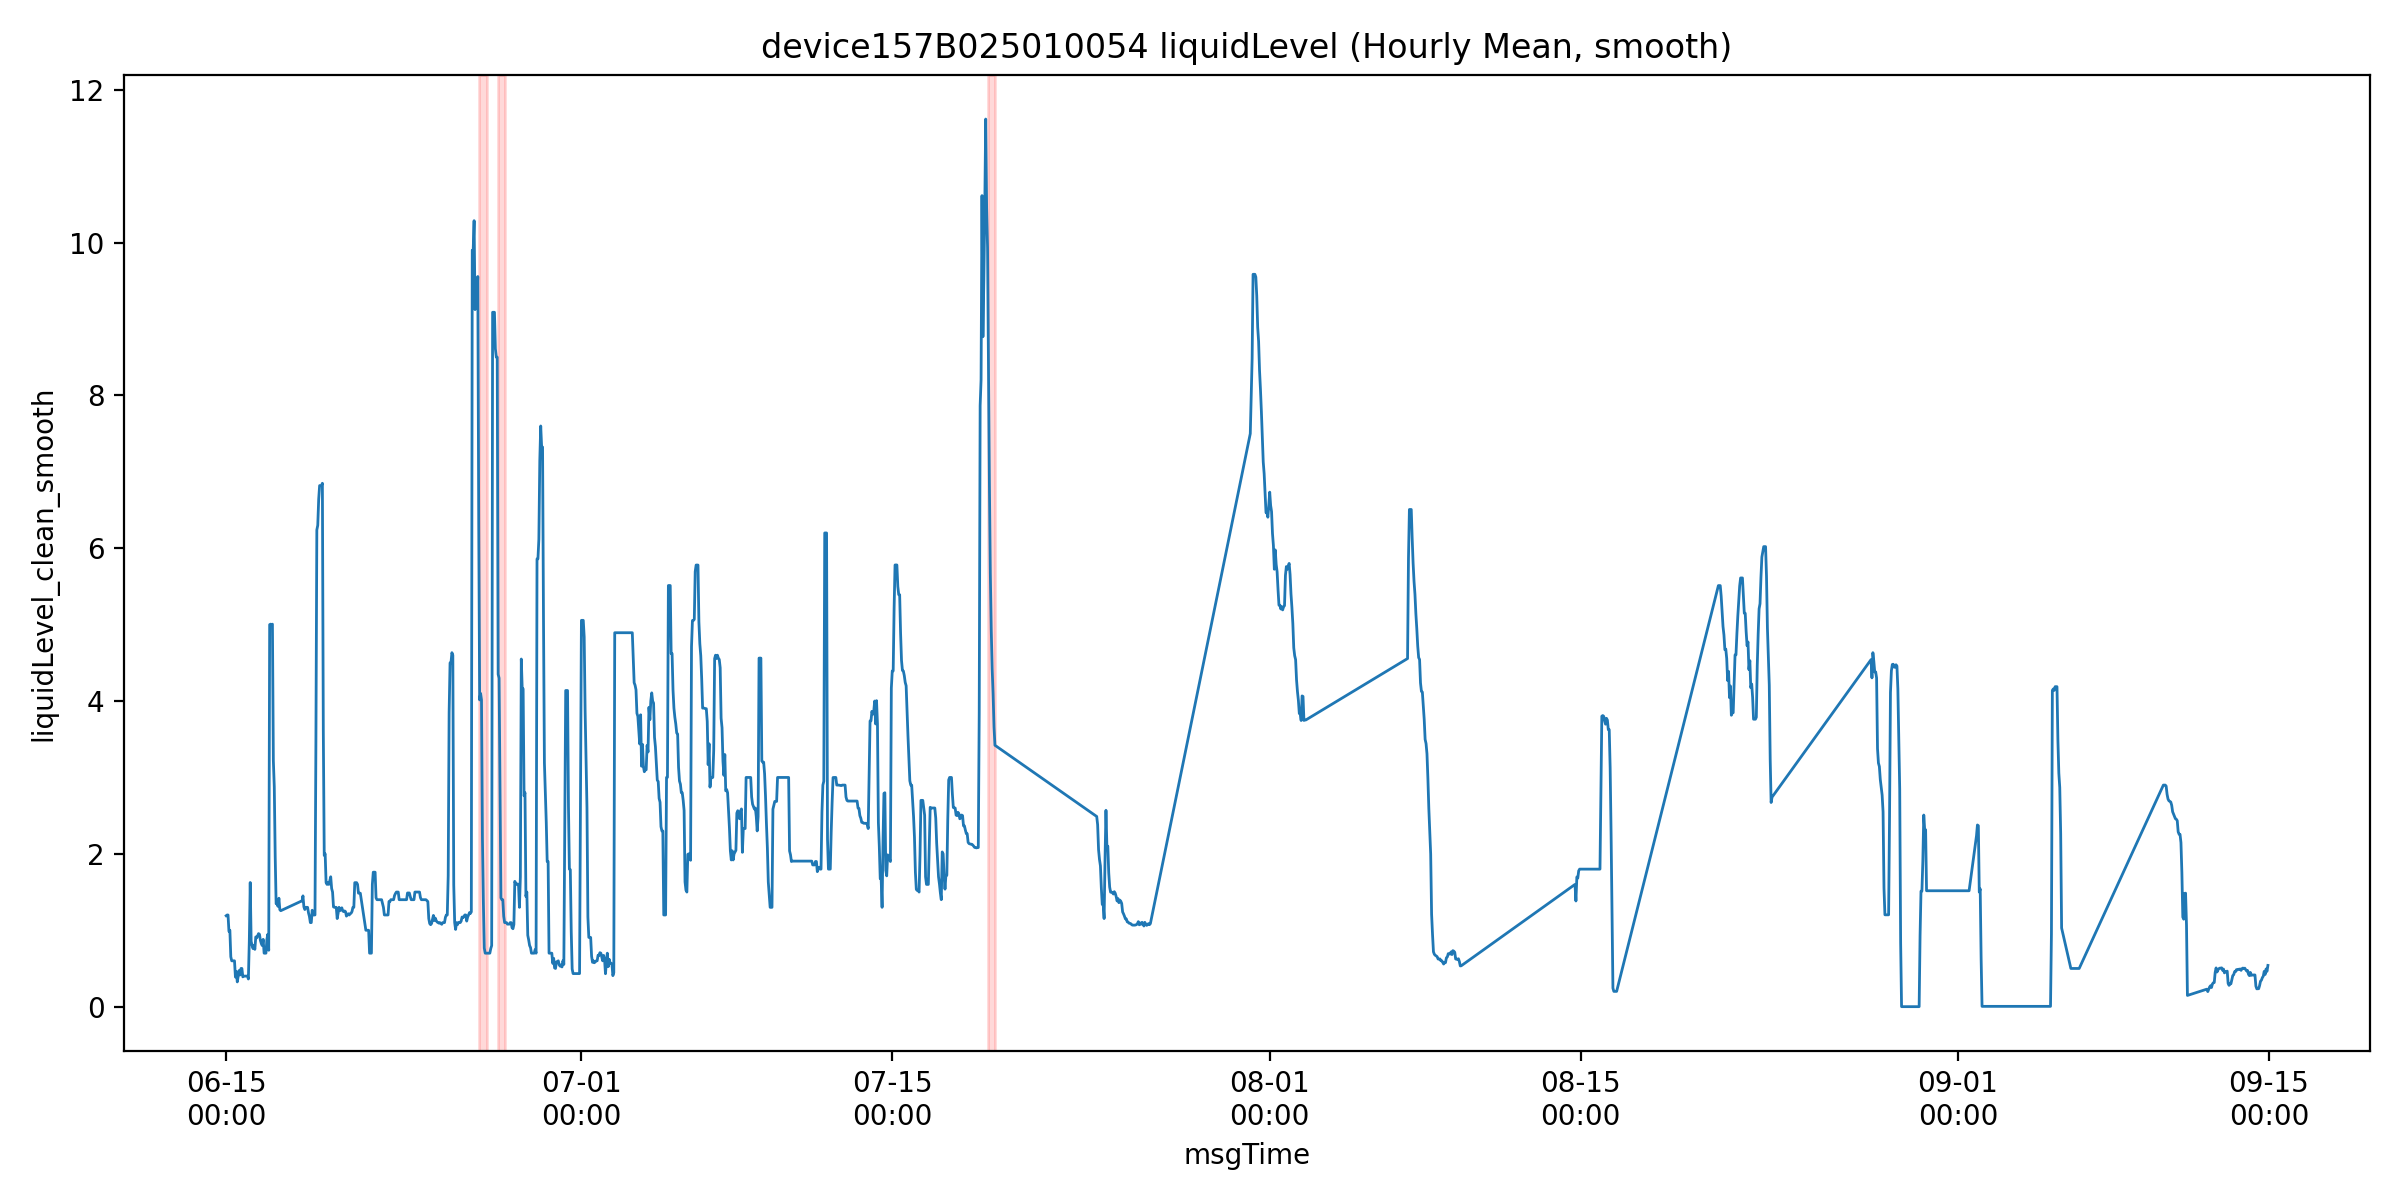

The data file committed next to this chart (first rows):
msgTime, liquidLevelValue, liquidLevel_clean, is_outlier, liquidLevel_clean_smooth, roll_slope, mask_final, is_drain
2025-06-15 00:00:00, 1.19, 1.19, 0.0, 1.19, , False, False
2025-06-15 01:00:00, 1.2, 1.2, 0.0, 1.2, , False, False
2025-06-15 02:00:00, 1.2, 1.2, 0.0, 1.2, , False, False
2025-06-15 03:00:00, 0.985, 0.985, 0.0, 0.985, , False, False
2025-06-15 04:00:00, 1.0, 1.0, 0.0, 1.0, , False, False
2025-06-15 05:00:00, 0.653, 0.653, 0.0, 0.653, -0.1, False, False
2025-06-15 06:00:00, 0.6, 0.6, 0.0, 0.6, -0.1322, False, False
2025-06-15 07:00:00, 0.6, 0.6, 0.0, 0.6, -0.1286, False, False
2025-06-15 08:00:00, 0.6, 0.6, 0.0, 0.6, -0.0908, False, False
2025-06-15 09:00:00, 0.6, 0.6, 0.0, 0.6, -0.06169, False, False
2025-06-15 10:00:00, 0.387, 0.387, 0.0, 0.387, -0.038, False, False
2025-06-15 11:00:00, 0.46, 0.46, 0.0, 0.46, -0.03826, False, False
2025-06-15 12:00:00, 0.324, 0.324, 0.0, 0.324, -0.05751, False, False
2025-06-15 13:00:00, 0.4, 0.4, 0.0, 0.4, -0.05014, False, False
2025-06-15 14:00:00, 0.473, 0.473, 0.0, 0.473, -0.02091, False, False
2025-06-15 15:00:00, 0.415, 0.415, 0.0, 0.415, 0.007286, False, False
2025-06-15 16:00:00, 0.5, 0.5, 0.0, 0.5, 0.0156, False, False
2025-06-15 17:00:00, 0.5, 0.5, 0.0, 0.5, 0.03206, False, False
2025-06-15 18:00:00, 0.39, 0.39, 0.0, 0.39, 0.003314, False, False
2025-06-15 19:00:00, 0.4, 0.4, 0.0, 0.4, -0.01257, False, False
2025-06-15 20:00:00, 0.4, 0.4, 0.0, 0.4, -0.01386, False, False
2025-06-15 21:00:00, 0.492, 0.492, 0.0, 0.4, -0.02257, False, False
2025-06-15 22:00:00, 0.4, 0.4, 0.0, 0.4, -0.01343, False, False
2025-06-15 23:00:00, 0.4, 0.4, 0.0, 0.4, 0.001429, False, False
2025-06-16 00:00:00, 0.362, 0.362, 0.0, 0.362, -0.005429, False, False
2025-06-16 01:00:00, 2.287, 2.287, 0.0, 0.856, 0.06189, False, False
2025-06-16 02:00:00, 1.625, 1.625, 0.0, 1.625, 0.213, False, False
2025-06-16 03:00:00, 0.856, 0.856, 0.0, 0.856, 0.1843, False, False
2025-06-16 04:00:00, 0.567, 0.567, 0.0, 0.8, 0.1215, False, False
2025-06-16 05:00:00, 0.76, 0.76, 0.0, 0.76, 0.03009, False, False
2025-06-16 06:00:00, 0.8, 0.8, 0.0, 0.8, -0.08374, False, False
2025-06-16 07:00:00, 0.75, 0.75, 0.0, 0.75, -0.1309, False, False
2025-06-16 08:00:00, 0.913, 0.913, 0.0, 0.913, 0.005, False, False
2025-06-16 09:00:00, 0.9, 0.9, 0.0, 0.9, 0.02597, False, False
2025-06-16 11:00:00, 0.956, 0.956, 0.0, 0.956, 0.03561, False, False
2025-06-16 12:00:00, 0.947, 0.947, 0.0, 0.947, 0.03047, False, False
2025-06-16 13:00:00, 0.867, 0.867, 0.0, 0.867, 0.01696, False, False
2025-06-16 14:00:00, 0.825, 0.825, 0.0, 0.825, -0.0106, False, False
2025-06-16 15:00:00, 0.8, 0.8, 0.0, 0.8, -0.0216, False, False
2025-06-16 16:00:00, 0.881, 0.881, 0.0, 0.881, -0.02451, False, False
2025-06-16 17:00:00, 0.7, 0.7, 0.0, 0.7, -0.0348, False, False
2025-06-16 18:00:00, 0.7, 0.7, 0.0, 0.7, -0.03226, False, False
2025-06-16 19:00:00, 0.7, 0.7, 0.0, 0.7, -0.0316, False, False
2025-06-16 20:00:00, 0.88, 0.88, 0.0, 0.88, -0.004086, False, False
2025-06-16 21:00:00, 0.947, 0.947, 0.0, 0.947, 0.02486, False, False
2025-06-16 22:00:00, 0.738, 0.738, 0.0, 0.738, 0.03174, False, False
2025-06-16 23:00:00, 6.944, 6.944, 0.0, 5.0, 0.6195, False, False
2025-06-17 00:00:00, 6.9, 6.9, 0.0, 5.006, 0.9623, False, False
2025-06-17 01:00:00, 5.0, 5.0, 0.0, 5.0, 1.058, False, False
2025-06-17 02:00:00, 5.006, 5.006, 0.0, 5.006, 0.9453, False, False
2025-06-17 03:00:00, 3.219, 3.219, 0.0, 3.219, 0.3548, False, False
2025-06-17 04:00:00, 2.878, 2.878, 0.0, 2.878, -0.4561, True, False
2025-06-17 05:00:00, 1.962, 1.962, 0.0, 1.962, -0.6678, True, False
2025-06-17 06:00:00, 1.347, 1.347, 0.0, 1.347, -0.7925, True, False
2025-06-17 07:00:00, 1.3, 1.3, 0.0, 1.347, -0.7093, True, False
2025-06-17 08:00:00, 1.313, 1.313, 0.0, 1.313, -0.4211, True, False
2025-06-17 09:00:00, 1.419, 1.419, 0.0, 1.419, -0.2641, True, False
2025-06-17 10:00:00, 1.269, 1.269, 0.0, 1.269, -0.0938, False, False
2025-06-17 11:00:00, 1.256, 1.256, 0.0, 1.256, -0.01666, False, False
2025-06-18 09:00:00, 1.7, 1.7, 0.0, 1.38, 0.001955, False, False
... 1,190 more rows
